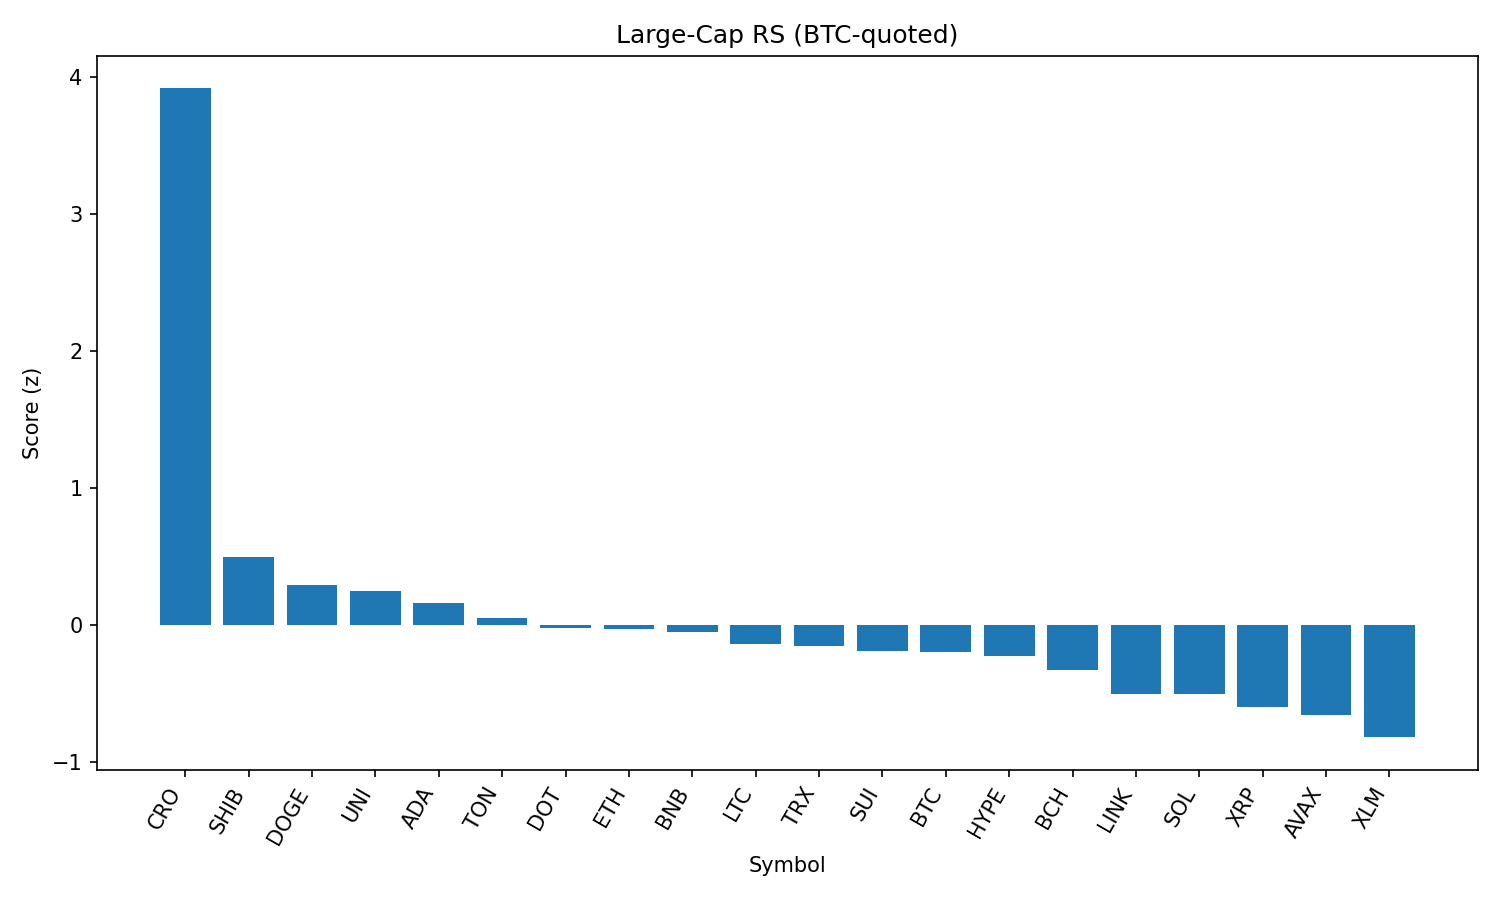

Data behind this chart, as committed beside it:
rank, name, symbol, price_btc, price_usd, pct_1h_btc, pct_24h_btc, pct_7d_btc, market_cap_rank, market_cap_usd, volume_usd, score
1, Cronos, CRO, 2.85e-06, 0.3098, 3.388, 6.828, 113.2, 22, 10392658222, 709316118, 3.919
2, Shiba Inu, SHIB, 1.14694e-10, 1.246e-05, 0.013, 3.466, -0.4028, 30, 7341499011, 276194394, 0.4947
3, Dogecoin, DOGE, 2e-06, 0.2172, -0.03922, 2.734, -2.84, 9, 32747821058, 2206848047, 0.2963
4, Uniswap, UNI, 9.015e-05, 9.79, -0.1468, 2.95, -6.585, 34, 5888869264, 337886388, 0.2518
5, Cardano, ADA, 7.7e-06, 0.8372, -0.2534, 2.756, -3.681, 11, 30545348771, 1253909159, 0.1659
6, Toncoin, TON, 2.852e-05, 3.1, -0.283, 2.292, -2.606, 29, 7955391343, 180015389, 0.05391
7, Polkadot, DOT, 3.508e-05, 3.81, -0.1989, 1.692, -2.358, 35, 5801210655, 341016587, -0.02193
8, Ethereum, ETH, 0.04047, 4397, -0.3836, 1.881, -0.6375, 2, 530929083253, 37002408979, -0.02964
9, BNB, BNB, 0.007923, 860.7, -0.3171, 1.741, 3.107, 5, 119775451597, 1365430219, -0.04708
10, Litecoin, LTC, 0.001018, 110.6, -0.4042, 1.765, -3.764, 27, 8435787410, 530676086, -0.1373
11, TRON, TRX, 3.13e-06, 0.3402, -0.2202, 1.072, 0.4521, 10, 32201474134, 1041806492, -0.1484
12, Sui, SUI, 3.071e-05, 3.34, -0.2096, 1.02, -5.887, 19, 11720839664, 1470975401, -0.1908
13, Bitcoin, BTC, 1.0, 108641, 0.0, 0.0, 0.0, 1, 2163012331169, 50845020751, -0.1939
14, Hyperliquid, HYPE, 0.0004062, 44.13, -0.1518, 0.3118, 7.766, 17, 11949536075, 320920543, -0.2267
15, Bitcoin Cash, BCH, 0.004905, 532.9, -0.3203, 0.6389, -3.7, 21, 10610625825, 266663319, -0.3273
16, Chainlink, LINK, 0.0002152, 23.38, -0.7286, 0.9684, -4.117, 13, 15843750111, 1440976104, -0.5016
17, Solana, SOL, 0.001887, 205, -0.4955, -0.08012, 6.54, 6, 110864597496, 10892690932, -0.5029
18, XRP, XRP, 2.6e-05, 2.83, -0.5201, -0.1899, -1.617, 3, 168126538260, 6742888796, -0.5984
19, Avalanche, AVAX, 0.0002186, 23.76, -0.8395, 0.4674, -0.2209, 23, 10039050430, 685384339, -0.6526
20, Stellar, XLM, 3.31e-06, 0.3599, -0.8248, -0.1038, -8.687, 20, 11295333785, 359441944, -0.8174
21, Hedera, HBAR, 2.09e-06, 0.2273, -0.7596, -0.5343, -4.557, 24, 9633687829, 268369333, -0.8454
